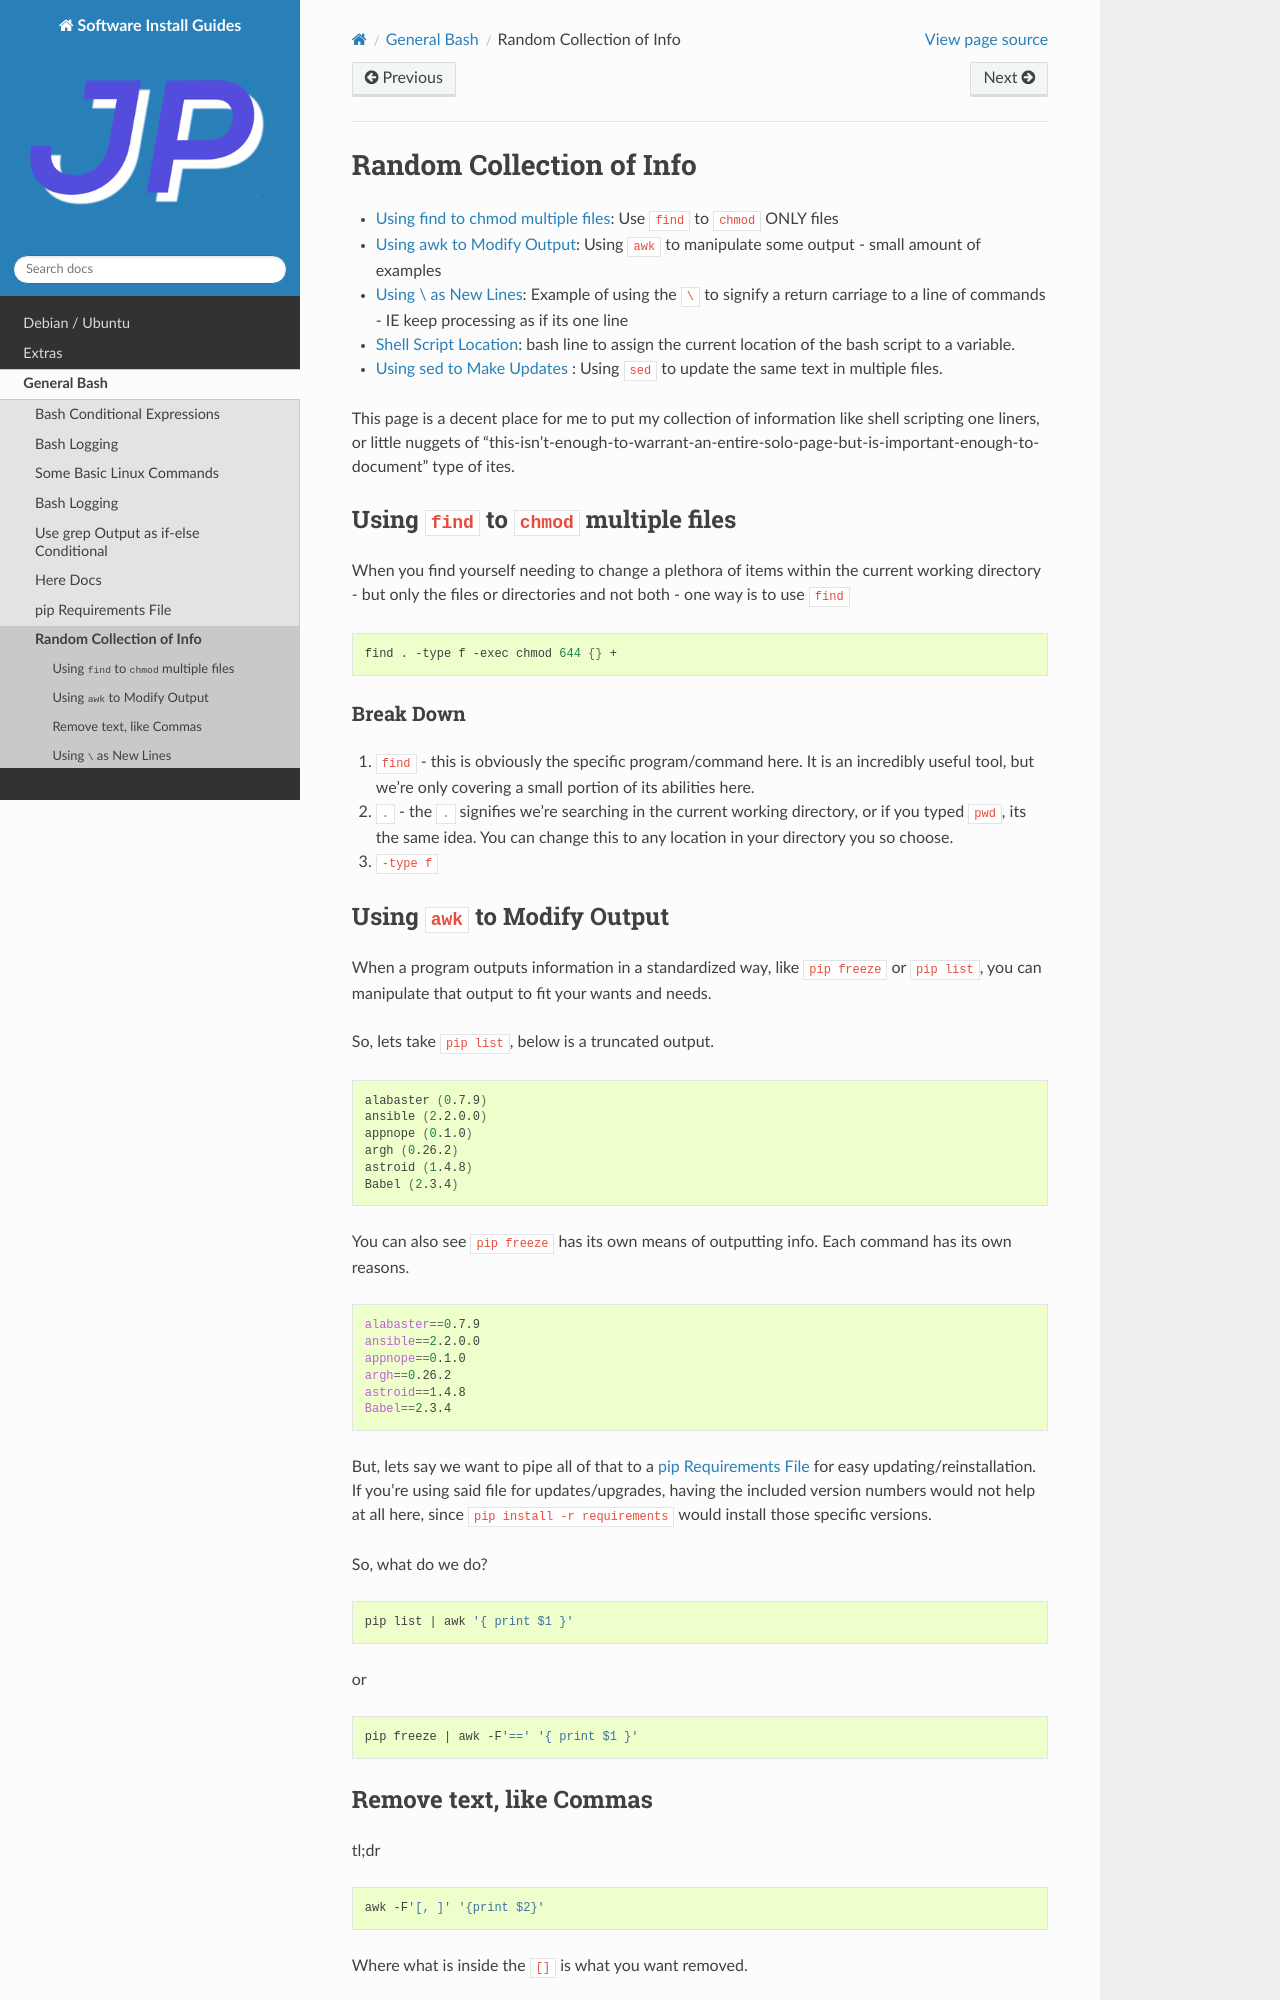

repository: jpartain89/Software-Install-Guides · page: docs/general-bash/random-collection-of-info.html · generator: sphinx

=========================
Random Collection of Info
=========================

This page is a decent place for me to put my collection of information like shell scripting one liners, or little nuggets of "this-isn't-enough-to-warrant-an-entire-solo-page-but-is-important-enough-to-document" type of ites.
